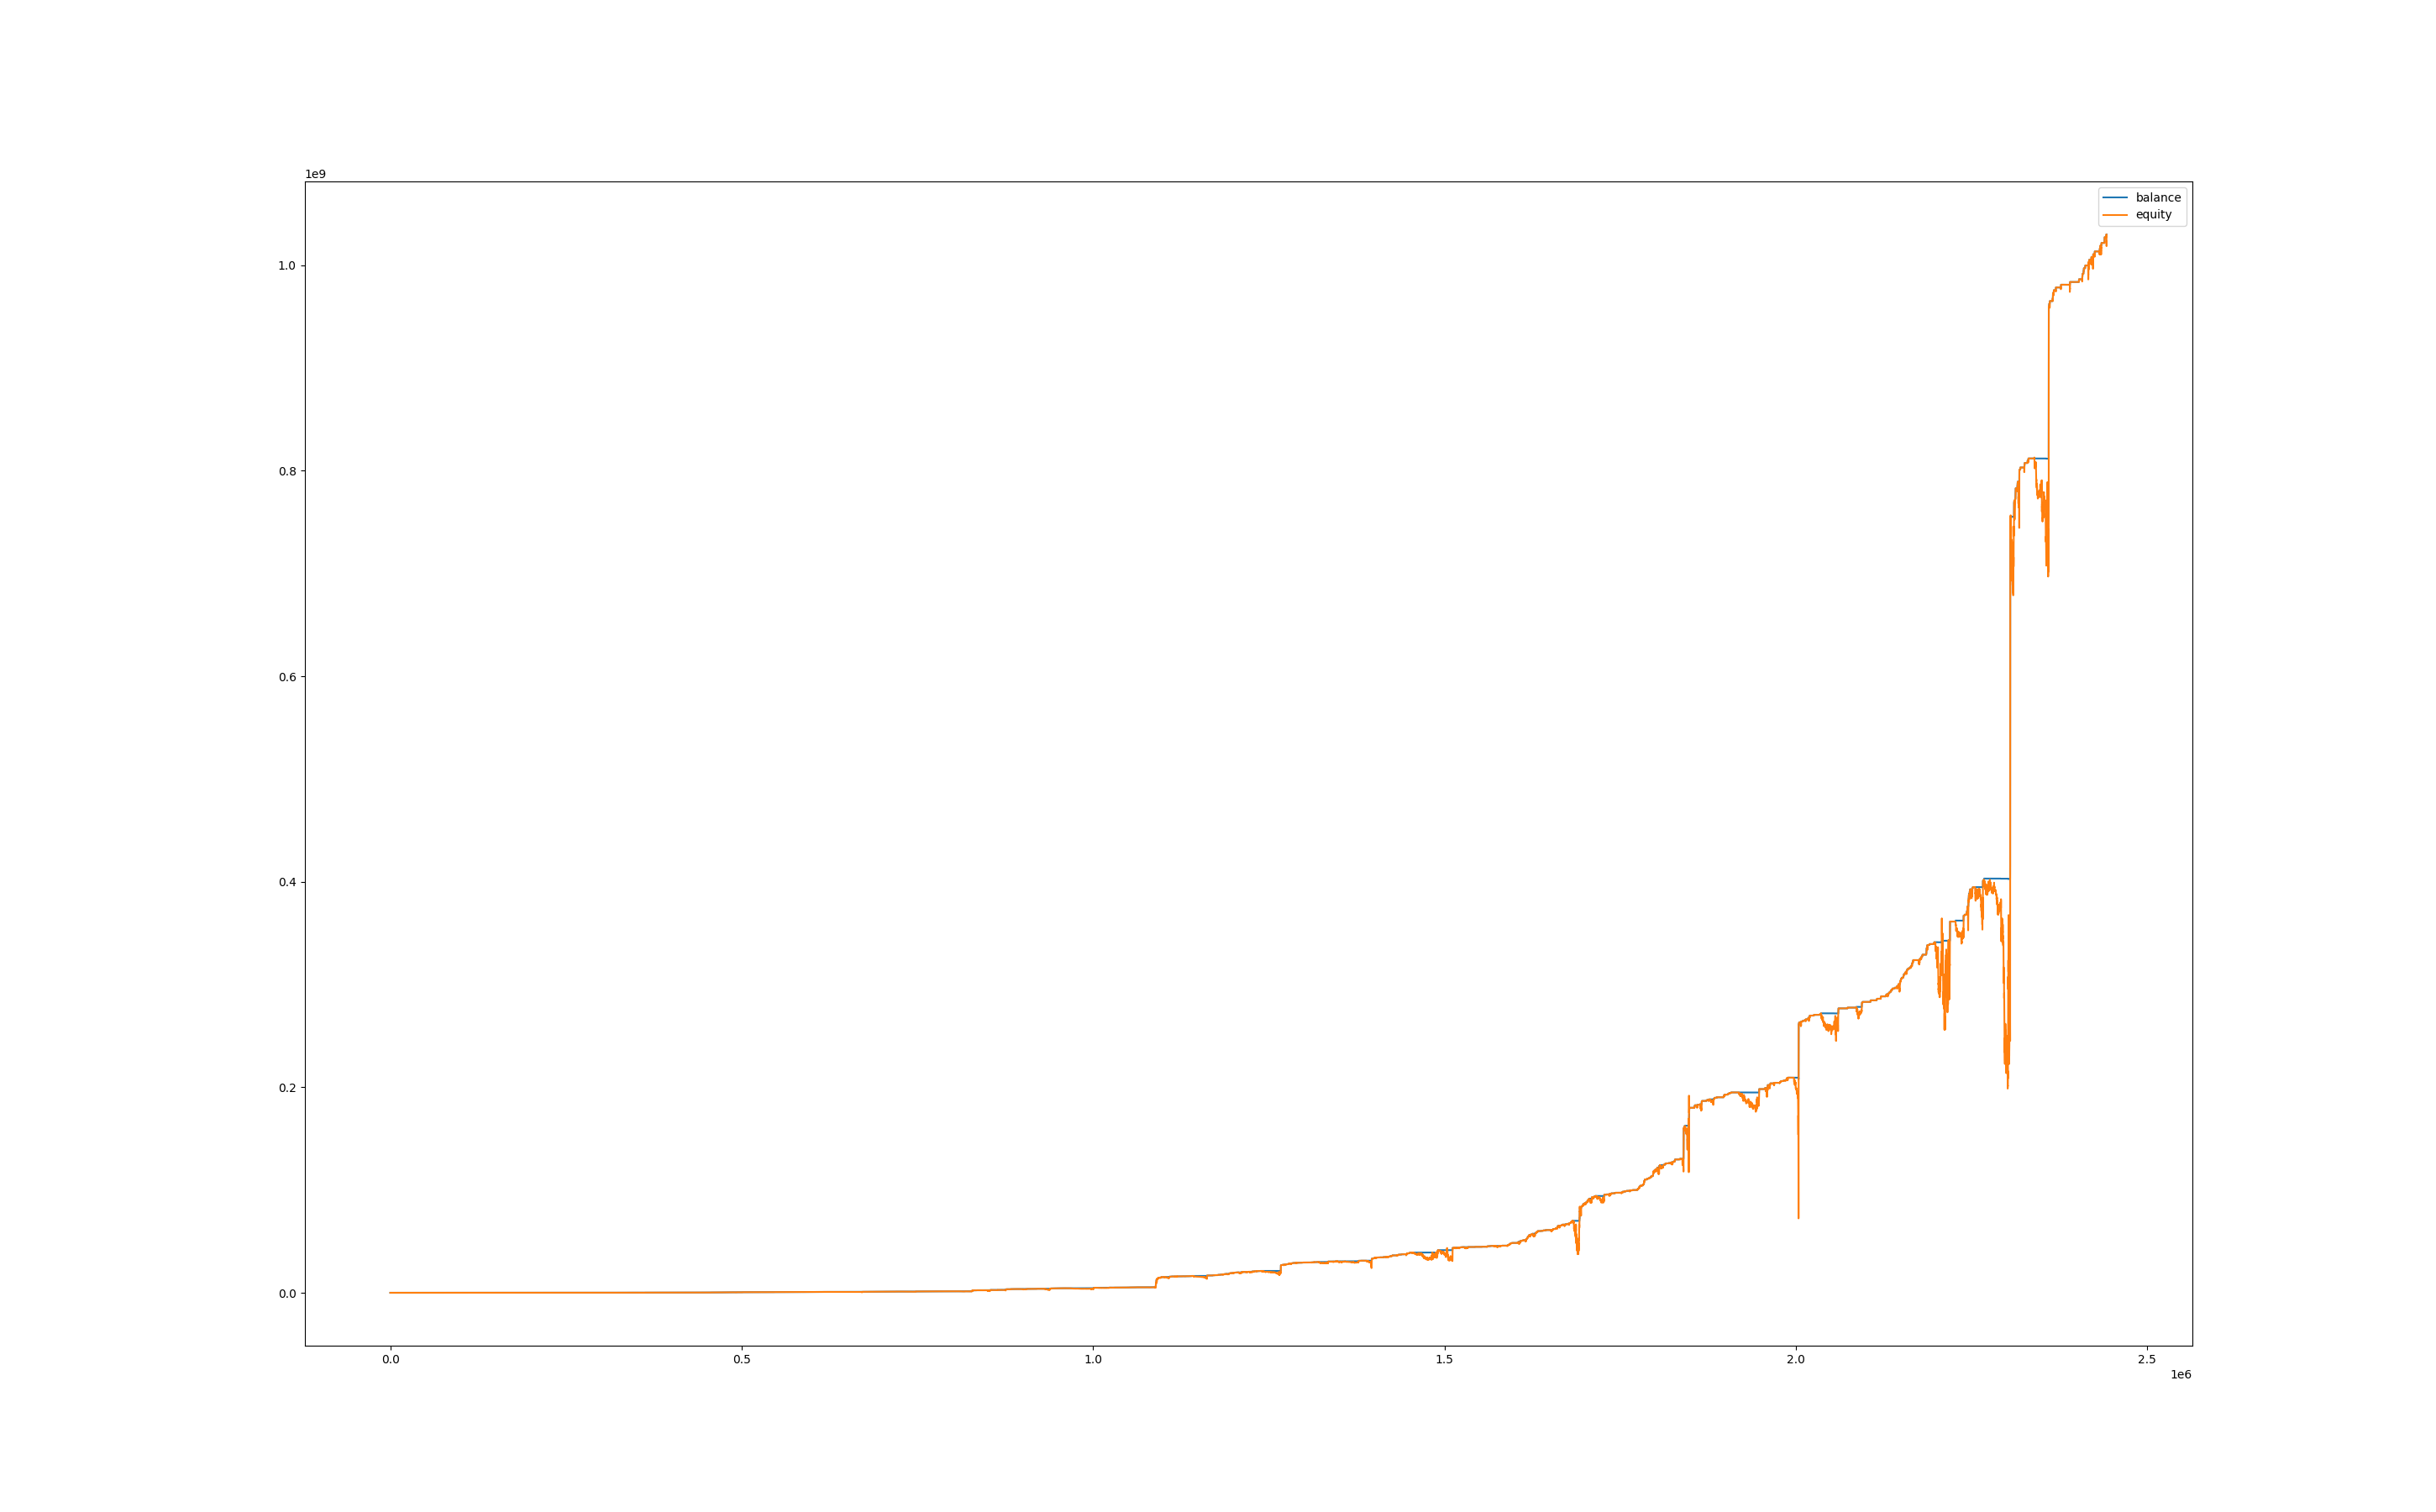

The file beside this chart, header and first rows:
, balance, equity, balance_btc, equity_btc
0, 1005, 1000, 0.0, 0.0
60, 1005, 1000, 0.0, 0.0
120, 1005, 1000, 0.0, 0.0
180, 1005, 1000, 0.0, 0.0
240, 1005, 1000, 0.0, 0.0
300, 1005, 1000, 0.0, 0.0
360, 1005, 1000, 0.0, 0.0
420, 1005, 1000, 0.0, 0.0
480, 1005, 1000, 0.0, 0.0
540, 1005, 1000, 0.0, 0.0
600, 1005, 1000, 0.0, 0.0
660, 1005, 1000, 0.0, 0.0
720, 1005, 1001, 0.0, 0.8641
780, 1005, 1005, 0.0, 0.0
840, 1005, 1005, 0.0, 0.0
900, 1005, 1005, 0.0, 0.0
960, 1005, 996.3, 0.0, -8.391
1020, 1005, 996.8, 0.0, -7.913
1080, 1005, 996.3, 0.0, -8.341
1140, 1005, 997.7, 0.0, -6.943
1200, 1005, 996.9, 0.0, -7.782
1260, 1005, 1001, 0.0, -3.521
1320, 1005, 999.5, 0.0, -5.149
1380, 1005, 1001, 0.0, -3.323
1440, 1005, 1006, 0.0, 1.366
1500, 1005, 998.5, 0.0, -6.153
1560, 1005, 997, 0.0, -7.617
1620, 1005, 994.3, 0.0, -10.38
1680, 1005, 996.9, 0.0, -7.716
1740, 1005, 997.3, 0.0, -7.354
1800, 1005, 998.4, 0.0, -6.235
1860, 1010, 1002, 0.0, -2.846
1920, 1010, 1010, 0.0, 0.0
1980, 1009, 1010, 0.0, 0.0
2040, 1009, 1010, 0.0, 0.5092
2100, 1009, 1012, 0.0, 2.207
2160, 1014, 1010, 0.0, 0.5092
2220, 1014, 1014, 0.0, 0.0
2280, 1014, 1014, 0.0, 0.0
2340, 1014, 1014, 0.0, 0.0
2400, 1014, 1014, 0.0, 0.0
2460, 1014, 1014, 0.0, 0.0
2520, 1014, 1014, 0.0, 0.0
2580, 1014, 1014, 0.0, 0.0
2640, 1014, 1014, 0.0, 0.0
2700, 1014, 1014, 0.0, 0.0
2760, 1014, 1014, 0.0, 0.0
2820, 1014, 1014, 0.0, 0.0
2880, 1014, 1014, 0.0, 0.0
2940, 1014, 1014, 0.0, 0.0
3000, 1014, 1014, 0.0, 0.0
3060, 1014, 1014, 0.0, 0.0
3120, 1014, 1014, 0.0, 0.0
3180, 1014, 1009, 0.0, -5.81
3240, 1014, 1014, 0.0, -0.7327
3300, 1014, 1010, 0.0, -4.815
3360, 1014, 1006, 0.0, -8.723
3420, 1014, 1009, 0.0, -5.338
3480, 1014, 1008, 0.0, -6.56
3540, 1014, 1011, 0.0, -3.733
... 40,643 more rows
